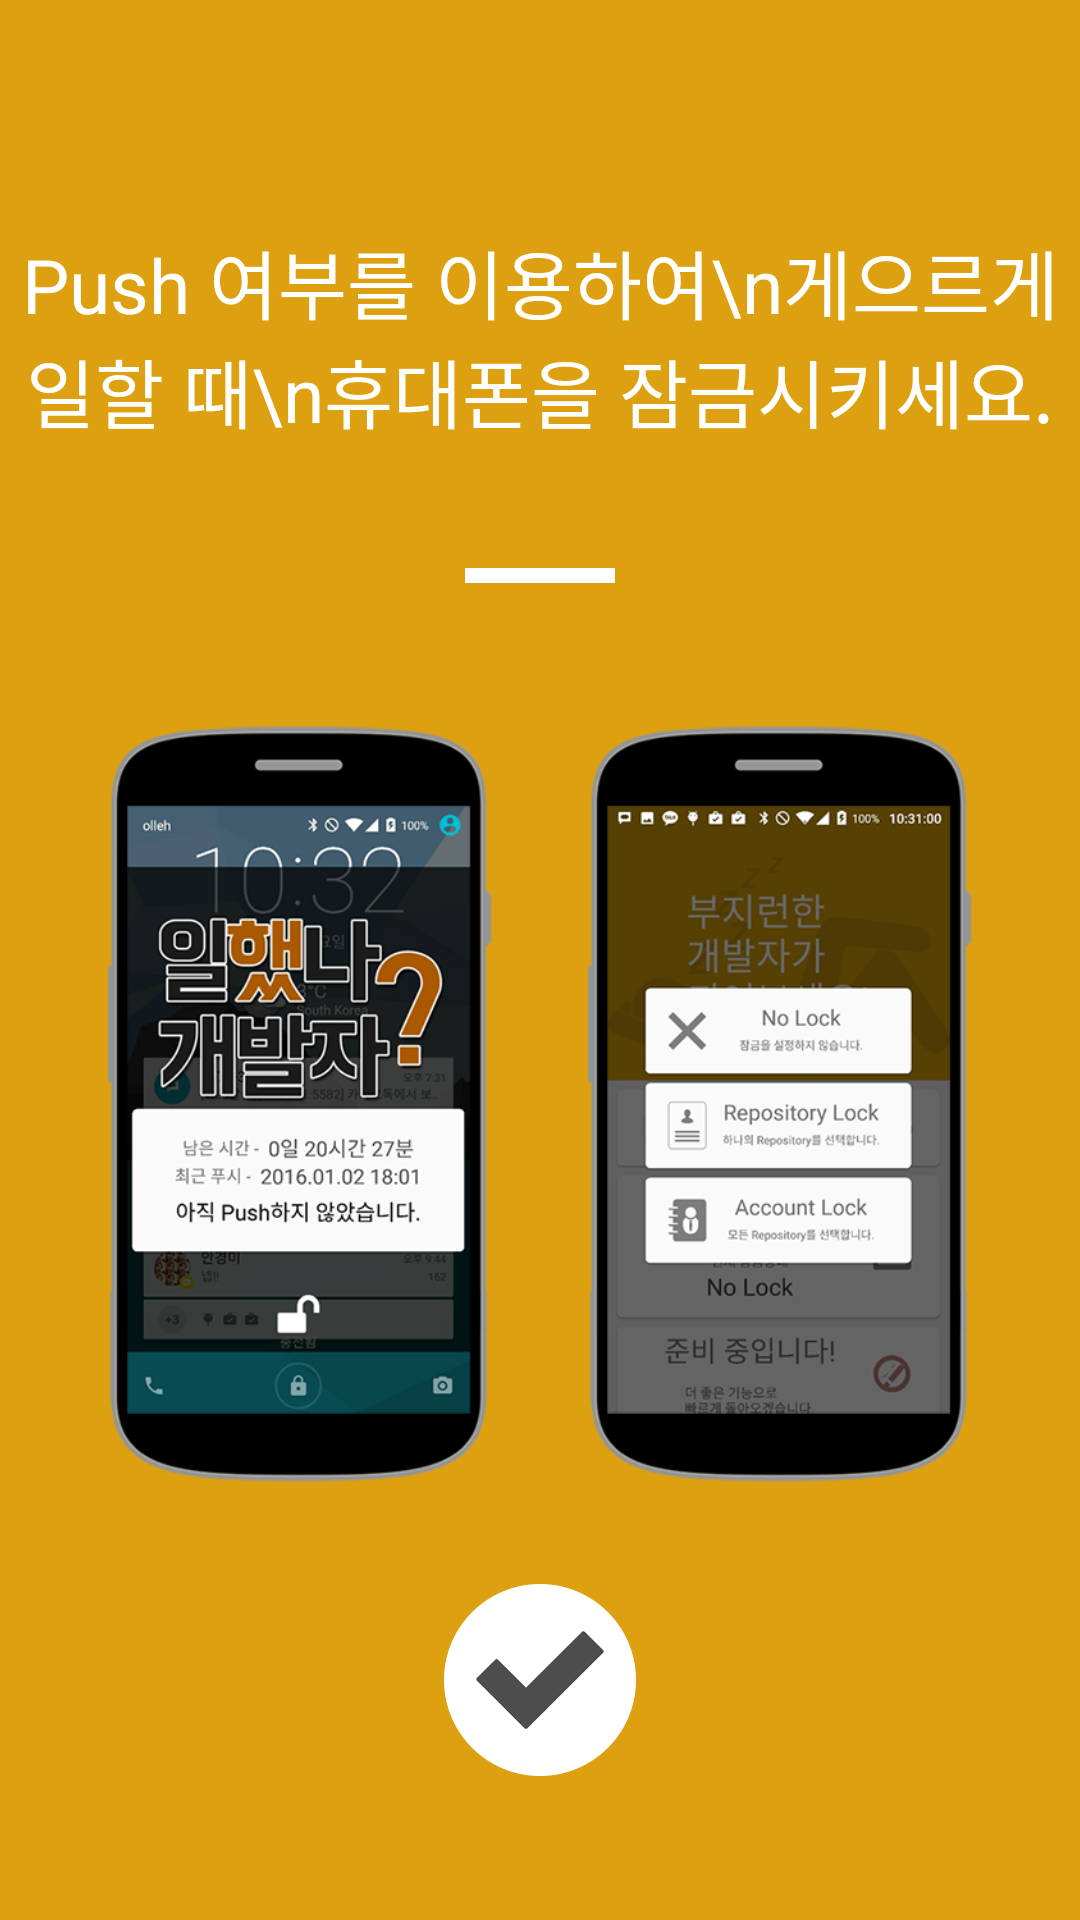

Write the Android layout XML for this screen, with the resource values it uses.
<!-- AndroidManifest.xml: application theme AppTheme -->
<!-- res/layout/activity_tutorial2.xml -->
<?xml version="1.0" encoding="utf-8"?>
<LinearLayout xmlns:android="http://schemas.android.com/apk/res/android"
xmlns:tools="http://schemas.android.com/tools"
android:layout_width="match_parent"
android:layout_height="match_parent"
android:background="@color/colorPrimary"
android:gravity="center"
android:orientation="vertical"
android:paddingBottom="@dimen/activity_vertical_margin"
android:paddingLeft="@dimen/activity_horizontal_margin"
android:paddingRight="@dimen/activity_horizontal_margin"
android:paddingTop="@dimen/activity_vertical_margin"
android:weightSum="10"
tools:context="kr.spyec.workdevman.Activity.Tutorial1Activity">

<TextView
    android:layout_width="match_parent"
    android:layout_height="0dp"
    android:layout_weight="2"
    android:gravity="center"
    android:text="Push 여부를 이용하여\n게으르게 일할 때\n휴대폰을 잠금시키세요."
    android:textColor="#fff"
    android:textSize="25sp" />

<LinearLayout
    android:layout_width="match_parent"
    android:layout_height="0dp"
    android:layout_weight="0.5"
    android:gravity="center">

    <LinearLayout
        android:layout_width="50dp"
        android:layout_height="5dp"
        android:background="#fff" />
</LinearLayout>

<LinearLayout
    android:layout_width="match_parent"
    android:layout_height="0dp"
    android:layout_weight="5"
    android:padding="20dp"
    android:orientation="horizontal"
    android:weightSum="10"
    android:gravity="center">

    <ImageView
        android:layout_weight="4"
        android:src="@drawable/preview_lockscreen"
        android:layout_width="0dp"
        android:layout_height="wrap_content" />
    <Space
        android:layout_width="0dp"
        android:layout_height="wrap_content"
        android:layout_weight="1"/>

    <ImageView
        android:layout_weight="4"
        android:src="@drawable/preview_setting_lock"
        android:layout_width="0dp"
        android:layout_height="wrap_content" />
</LinearLayout>

<LinearLayout
    android:layout_width="match_parent"
    android:layout_height="0dp"
    android:layout_weight="1"
    android:gravity="center">

    <ImageButton
        android:id="@+id/btn_tutorial_done"
        android:layout_width="wrap_content"
        android:layout_height="wrap_content"
        android:scaleType="centerInside"
        android:background="?attr/selectableItemBackground"
        android:src="@drawable/check" />
</LinearLayout>

</LinearLayout>
<!-- resources referenced by this layout -->
<resources>
  <color name="colorPrimary">#dda010</color>
  <dimen name="activity_horizontal_margin">0dp</dimen>
  <dimen name="activity_vertical_margin">0dp</dimen>
  <!-- drawable check: png bitmap (drawable, 26229 bytes) -->
  <!-- drawable preview_lockscreen: png bitmap (drawable, 119555 bytes) -->
  <!-- drawable preview_setting_lock: png bitmap (drawable, 88462 bytes) -->
  <style name="AppTheme" parent="Base.Theme.AppCompat.Light.DarkActionBar">
          
          <item name="colorPrimary">@color/colorPrimary</item>
          <item name="colorPrimaryDark">@color/colorPrimaryDark</item>
          <item name="colorAccent">@color/colorAccent</item>
          <item name="windowActionBar">false</item>
          <item name="windowNoTitle">true</item>
      </style>
  <color name="colorPrimaryDark">#bb8000</color>
  <color name="colorAccent">#70a030</color>
</resources>
